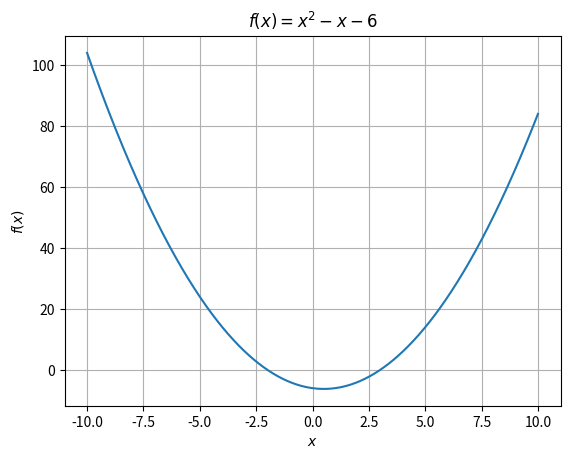

Write the Python code that produced this figure.
import numpy as np
import matplotlib.pyplot as pt

x = np.arange(-10, 10.01, 0.01)
pt.plot(x, x*x - x - 6)

pt.xlabel(r'$x$')
pt.ylabel(r'$f(x)$')
pt.title(r'$f(x)=x^{2} - x - 6$')
pt.grid(True)

pt.show()